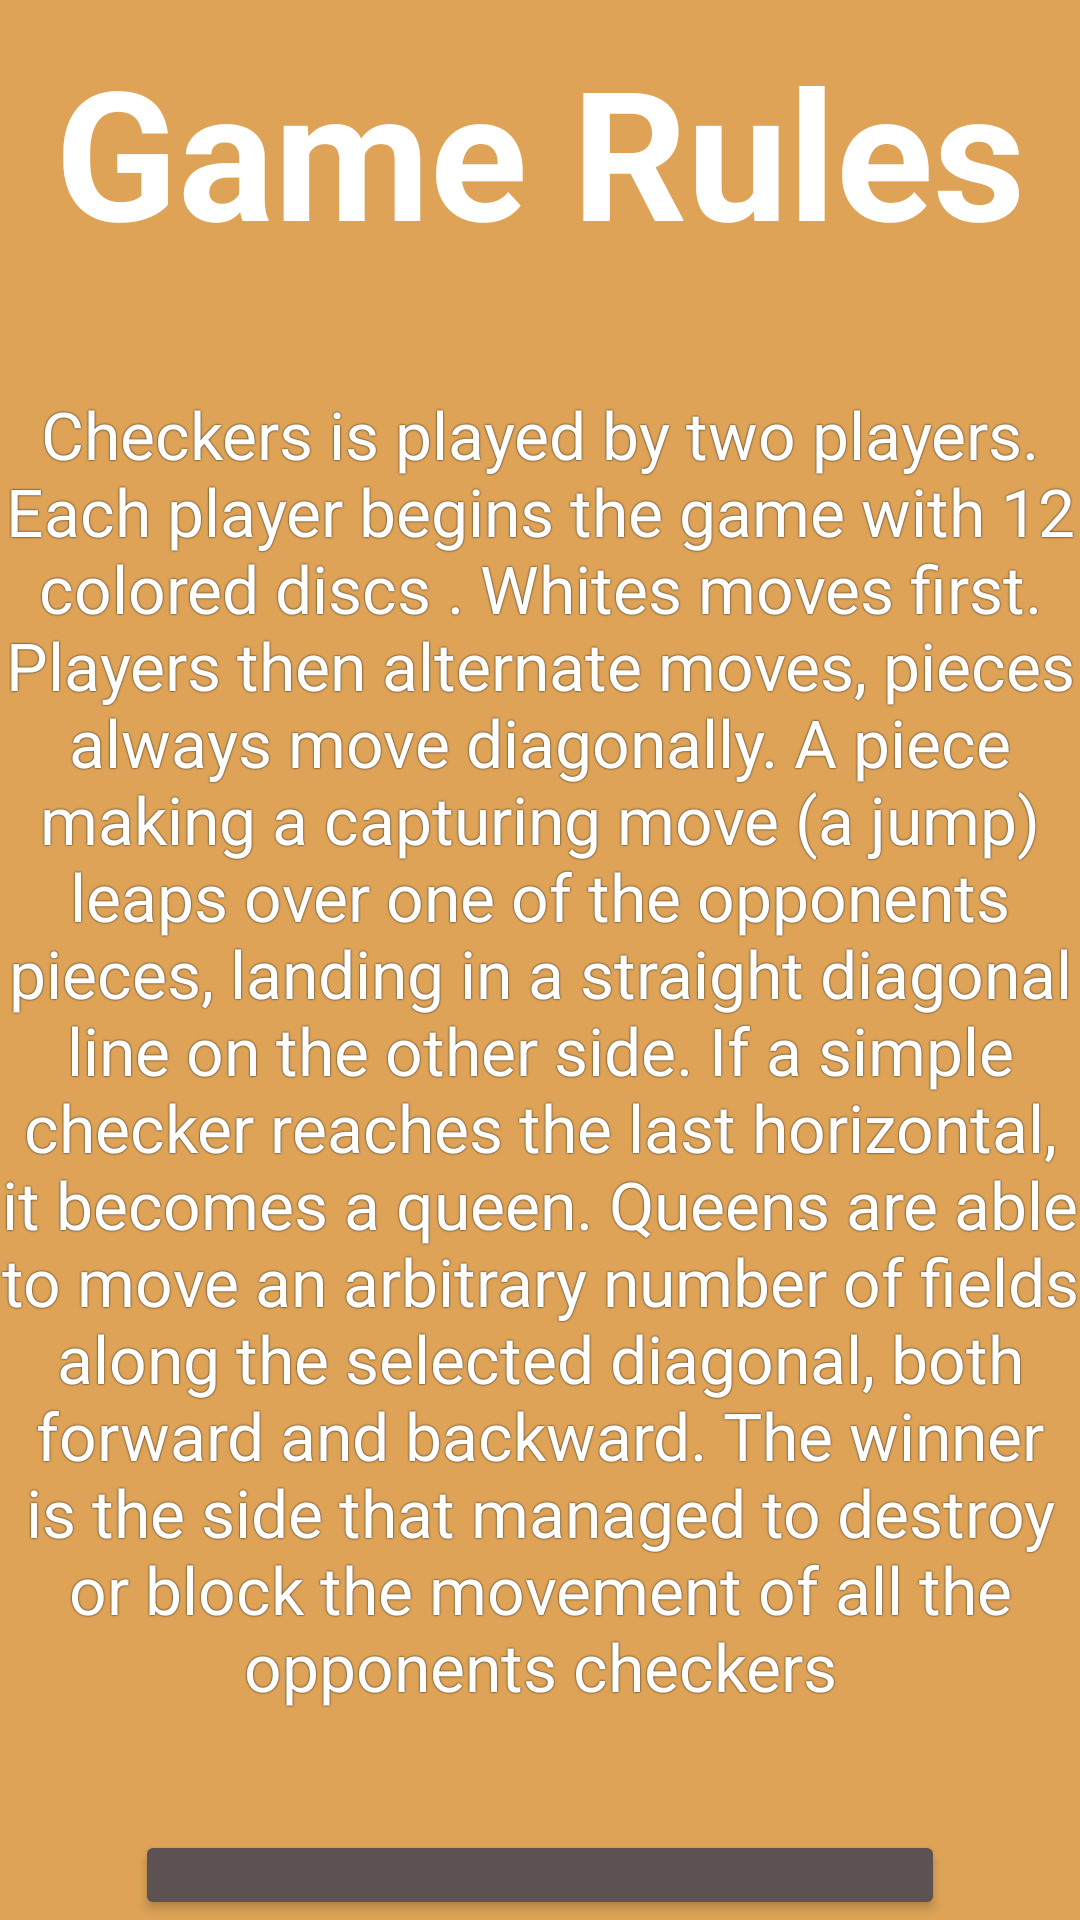

This screen was rendered from an Android layout file. Write that file and the resources it references.
<!-- AndroidManifest.xml: application theme Theme.Checkers -->
<!-- res/layout/rules.xml -->
<?xml version="1.0" encoding="utf-8"?>
<LinearLayout xmlns:android="http://schemas.android.com/apk/res/android"
    xmlns:app="http://schemas.android.com/apk/res-auto"
    android:orientation="vertical"
    android:layout_width="match_parent"
    android:layout_height="match_parent"
    android:background="@color/beige">

        <TextView
            android:id="@+id/textView2"
            android:layout_width="match_parent"
            android:layout_height="wrap_content"
            android:text="@string/gamerules"
            android:layout_marginTop="10dp"
            android:textAlignment="center"
            android:textColor="@color/white"
            android:textSize="60sp"
            android:textStyle="bold"/>

    <TextView
        android:id="@+id/textView3"
        android:layout_width="match_parent"
        android:layout_height="wrap_content"
        android:layout_marginTop="40dp"
        android:shadowColor="@color/black"
        android:shadowRadius="1.0"
        android:text="@string/textrules"
        android:textAlignment="center"
        android:textColor="@color/white"
        android:textSize="22sp" />

    <Button
        android:id="@+id/back"
        android:layout_width="match_parent"
        android:layout_height="wrap_content"
        android:layout_marginLeft="45sp"
        android:layout_marginTop="40dp"
        android:layout_marginRight="45sp"
        android:backgroundTint="@color/gray"
        android:gravity="center_horizontal"
        android:onClick="onClick"
        android:text="@string/back"
        android:textSize="30sp"
        app:cornerRadius="15dp"
        app:strokeColor="@color/black"
        app:strokeWidth="2dp" />
</LinearLayout>
<!-- resources referenced by this layout -->
<resources>
  <color name="beige">#dEA357</color>
  <color name="black">#FF000000</color>
  <color name="gray">#5C5252</color>
  <color name="white">#FFFFFFFF</color>
  <string name="back">Back</string>
  <string name="gamerules">Game Rules</string>
  <string name="textrules">Checkers is played by two players. Each player begins the game with 12 colored discs . Whites moves first. Players then alternate moves, pieces always move diagonally.  A piece making a capturing move (a jump) leaps over one of the opponents pieces, landing in a straight diagonal line on the other side. If a simple checker reaches the last horizontal, it becomes a queen. Queens are able to move an arbitrary number of fields along the selected diagonal, both forward and backward. The winner is the side that managed to destroy or block the movement of all the opponents checkers</string>
  <style name="Theme.Checkers" parent="Theme.MaterialComponents.DayNight.NoActionBar">
          
          <item name="colorPrimary">@color/purple_500</item>
          <item name="colorPrimaryVariant">@color/purple_700</item>
          <item name="colorOnPrimary">@color/white</item>
          
          <item name="colorSecondary">@color/teal_200</item>SS
          <item name="colorSecondaryVariant">@color/teal_700</item>
          <item name="colorOnSecondary">@color/black</item>
          
          <item name="android:statusBarColor" tools:targetApi="l">?attr/colorPrimaryVariant</item>
          <item name="android:navigationBarColor" tools:targetApi="l">@color/beige</item>
          
      </style>
  <color name="purple_500">#FF6200EE</color>
  <color name="purple_700">#FF3700B3</color>
  <color name="teal_200">#FF03DAC5</color>
  <color name="teal_700">#FF018786</color>
</resources>
